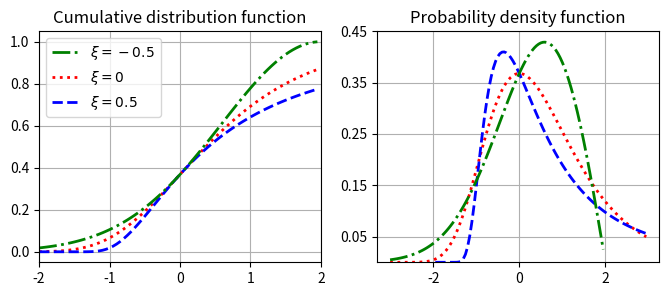

The script that saved this image: (Note: this script raises an exception after producing the figure.)
# -*- coding: utf-8 -*-
"""
Created on Thu Oct 29 14:47:26 2015

[redacted]
"""

import numpy as np

def logGEV(xi, v):
    assert (1+v*xi >= 0).all(), "logGEV input error."
    if xi == 0:
        res = -np.exp(-v)
    else:
        res = -np.power(1+v*xi, -1./xi)
    return res

def link(xi, eta):
    assert (eta > 0).all(), "link input error."
    if xi == 0:
        return -np.log(-np.log(eta))
    return (1./np.power(-np.log(eta), xi) - 1) / xi

def inverseLink(xi, v):
    assert (1+v*xi >= 0).all(), "inverseLink input error."
    if xi == 0:
        res = np.exp(-np.exp(-v))
    else:
        res = np.exp(-np.power(1+v*xi, -1./xi))
    return res

def GEV(xi, v):
    return inverseLink(xi, v)

def inverseLink2(xi, v):
    assert (1+v*xi >= 0).all(), "inverseLink input error."
    if xi == 0:
        res = np.exp(-np.exp(-v))
    else:
        res = np.exp(-np.power((1+v*xi), -1./xi))
    if (res == 0).any() :
        maxValue = res.max()
        res[res == 0] = maxValue + 1
        minValue = res.min()
        res[res == maxValue + 1] = minValue
    return res

def derivLink(xi, eta):
    assert (eta > 0).all(), "derivLink input error."
    res = 1./(eta*np.power(-np.log(eta), xi+1))
    res[res == np.inf] = 1e10
    res[res == -np.inf] = 1e-10
    return res

def derivInverseLink(xi, v):
    if xi == 0:
        return np.exp(-np.exp(-v) - v)
    else:
        return np.exp(-np.power((1+v*xi), -1./xi)) \
               * np.power(1+v*xi, -1./xi - 1)

def clip(xi, v):
    if xi > 0:
        v[v <= -1./xi] = -1./xi + 1e-8
    elif xi < 0:
        v[v >= -1./xi] = -1./xi - 1e-8
        
if __name__ == '__main__':
    import matplotlib.pyplot as plt
    plt.figure(figsize=(8, 3))
    x = np.arange(-2, 2, 0.05)
    y0 = [GEV(0., v) for v in x]
    y1 = [GEV(0.5, v) for v in x]
    y2 = [GEV(-0.5, v) for v in x]
    
    plt.subplot(121)
    plt.title("Cumulative distribution function")
    plt.xlim(xmax=2)
    plt.xticks([-2,-1,0,1,2])
    l1, l2, l3 = plt.plot(x, y0, x, y1, x, y2)
    plt.setp(l1, c='r', ls='dotted', lw=2.0)
    plt.setp(l2, c='b', ls='--', lw=2.0)
    plt.setp(l3, c='g', ls='-.', lw=2.0)
    plt.grid(True)
    plt.legend([l3,l1,l2],[r'$\xi = -0.5$',r'$\xi = 0$',r'$\xi = 0.5$'],loc='upper left')
#    plt.savefig("F:/myPaper/pdf/cdf.pdf")
#    plt.show()
    
    x0 = np.arange(-3, 3, 0.05)
    x1 = np.arange(-2, 3, 0.05)
    x2 = np.arange(-3, 2, 0.05)
    y0 = [derivInverseLink(0., v) for v in x0]
    y1 = [derivInverseLink(0.5, v) for v in x1]
    y2 = [derivInverseLink(-0.5, v) for v in x2]
    
    plt.subplot(122)
    plt.title("Probability density function")
    plt.ylim(ymax=0.45)
    plt.yticks([0.05,0.15,0.25,0.35,0.45])
    l1, l2, l3 = plt.plot(x0, y0, x1, y1, x2, y2)
    plt.setp(l1, c='r', ls='dotted', lw=2.0)
    plt.setp(l2, c='b', ls='--', lw=2.0)
    plt.setp(l3, c='g', ls='-.', lw=2.0)
    plt.grid(True)
#    plt.legend([l3,l1,l2],[r'$\xi = -0.5$',r'$\xi = 0$',r'$\xi = 0.5$'],loc='upper left')
    plt.savefig("F:/myPaper/pdf/cdfpdf.pdf", bbox_inches='tight')
    plt.show()